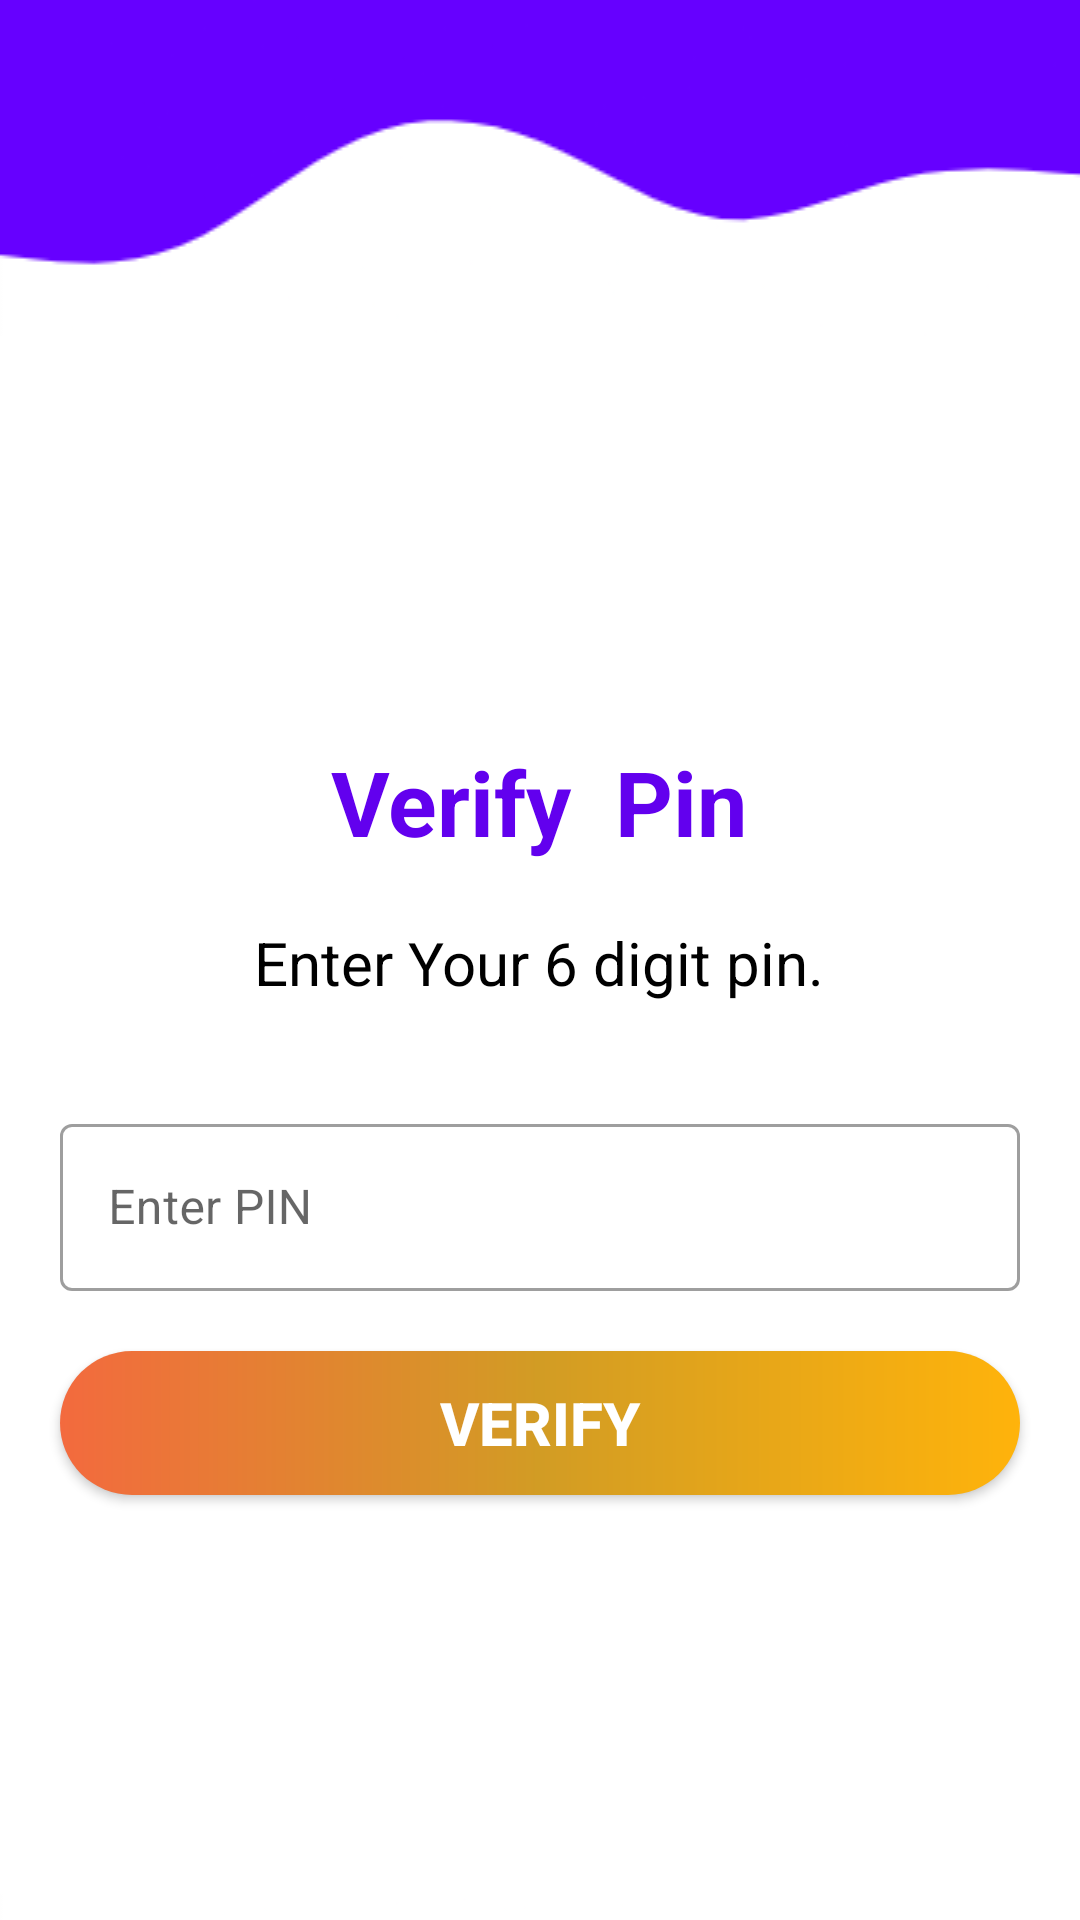

This screen was rendered from an Android layout file. Write that file and the resources it references.
<!-- AndroidManifest.xml: application theme Theme.Two_factor_auth_App -->
<!-- res/layout/activity_pin_check.xml -->
<?xml version="1.0" encoding="utf-8"?>
<LinearLayout xmlns:android="http://schemas.android.com/apk/res/android"
    xmlns:app="http://schemas.android.com/apk/res-auto"
    xmlns:tools="http://schemas.android.com/tools"
    android:layout_width="match_parent"
    android:layout_height="match_parent"
    android:orientation="vertical"
    tools:context=".Pin_Check">

    <ImageView
        android:layout_width="match_parent"
        android:layout_height="wrap_content"
        android:background="@drawable/upwave"/>

    <LinearLayout
        android:layout_width="match_parent"
        android:layout_height="100dp"
        android:orientation="vertical"
        android:layout_gravity="bottom">

    </LinearLayout>

    <TextView
        android:id="@+id/textView"
        android:layout_width="wrap_content"
        android:layout_height="wrap_content"
        android:layout_gravity="center_horizontal"
        android:layout_marginTop="35dp"
        android:textSize="30sp"
        android:textStyle="bold"
        android:textColor="@color/purple_500"
        android:text="Verify  Pin" />

    <TextView
        android:id="@+id/textView2"
        android:layout_width="wrap_content"
        android:layout_height="wrap_content"
        android:layout_gravity="center_horizontal"
        android:layout_marginTop="20dp"
        android:textSize="20sp"
        android:textColor="@color/black"
        android:text="Enter Your 6 digit pin." />


    <com.google.android.material.textfield.TextInputLayout
        android:id="@+id/till1"
        style="@style/Widget.MaterialComponents.TextInputLayout.OutlinedBox"
        android:layout_width="match_parent"
        android:layout_height="wrap_content"
        android:layout_marginLeft="20dp"
        android:layout_marginTop="35dp"
        android:layout_marginRight="20dp"
        android:ems="6"
        android:inputType="numberPassword">

        <com.google.android.material.textfield.TextInputEditText
            android:id="@+id/verify_pin_edittext"
            android:layout_width="match_parent"
            android:layout_height="wrap_content"
            android:hint="Enter PIN" />
    </com.google.android.material.textfield.TextInputLayout>



    <Button
        android:id="@+id/verify_pin"
        android:layout_width="match_parent"
        android:layout_height="wrap_content"
        android:text="Verify"
        android:layout_marginRight="20dp"
        android:textSize="20sp"
        android:textStyle="bold"
        android:textColor="@color/white"
        android:background="@drawable/light_background_button"
        android:layout_marginLeft="20dp"
        android:layout_marginTop="20dp"
        />
    <LinearLayout
        android:layout_width="match_parent"
        android:layout_height="133dp"
        android:orientation="vertical"
        android:layout_gravity="bottom">

    </LinearLayout>
    <ImageView
        android:layout_width="match_parent"
        android:layout_height="100dp"
        android:layout_gravity="end"
        android:background="@drawable/downwave" />

</LinearLayout>
<!-- resources referenced by this layout -->
<resources>
  <color name="black">#FF000000</color>
  <color name="purple_500">#FF6200EE</color>
  <color name="white">#FFFFFFFF</color>
  <!-- drawable downwave: png bitmap (drawable, 2842 bytes) -->
  <!-- drawable light_background_button (drawable) -->
  <?xml version="1.0" encoding="utf-8"?>
  <shape
      android:shape = "rectangle"
      xmlns:android = "http://schemas.android.com/apk/res/android" >
  
      <corners android:radius="70dp"/>
      <gradient
          android:startColor = "#F36A3E"
          android:centerColor = "#D29C24"
          android:endColor = "#FFB30B"
          android:angle = "360"
          android:type = "linear" />
  
  
  
  </shape>
  <!-- drawable upwave: png bitmap (drawable, 2693 bytes) -->
  <style name="Theme.Two_factor_auth_App" parent="Theme.MaterialComponents.DayNight.NoActionBar">
          
          <item name="colorPrimary">@color/purple_500</item>
          <item name="colorPrimaryVariant">@color/purple_700</item>
          <item name="colorOnPrimary">@color/white</item>
          
          <item name="colorSecondary">@color/teal_200</item>
          <item name="colorSecondaryVariant">@color/teal_700</item>
          <item name="colorOnSecondary">@color/black</item>
          
          <item name="android:statusBarColor" tools:targetApi="l">?attr/colorPrimaryVariant</item>
          
      </style>
  <color name="purple_700">#FF3700B3</color>
  <color name="teal_200">#FF03DAC5</color>
  <color name="teal_700">#FF018786</color>
</resources>
